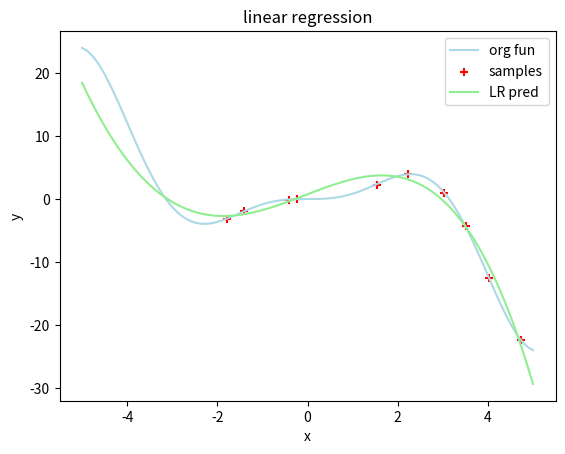

Source code (Python):
import numpy as np
import matplotlib.pyplot as plt

# define function we want to approximate
def my_fun(x):
    y = x**2*np.sin(x)
    return y

## sample from function we want to approximate
n_train = 10
x_train = (np.random.rand((n_train))-0.5)*10
print(x_train)
y_train = my_fun(x_train) + 0.1*np.random.randn(n_train)

# evaluate function to be approximated for plotting
n_pred = 100
x_pred = np.linspace(-5,5,n_pred)
y_plot = my_fun(x_pred)

## feature matrix
def feature_matrix_poly(x,M):
    n = np.size(x)
    Phi = np.zeros((n,M))
    for i in range(n):
        for j in range(M):
            Phi[i,j] = x[i]**j
    return Phi

# select order of polynomial
M = 5

# build feature matrix
Phi_train = feature_matrix_poly(x_train,M)

# compute weights
theta_ml = np.linalg.inv(Phi_train.T@Phi_train)@Phi_train.T@y_train.T

# prediction
Phi_pred = feature_matrix_poly(x_pred,M) # build feature matrix
y_pred_LR = Phi_pred@theta_ml            # predict values

# plot figure
fig = plt.figure()
ax = fig.add_subplot(111)
ax.plot(x_pred,y_plot,color='lightblue')
ax.scatter(x_train,y_train,color='red',marker='+')
ax.plot(x_pred,y_pred_LR,color='lightgreen')
ax.set(title='linear regression',ylabel='y',xlabel='x')
ax.legend(["org fun", "samples", "LR pred"], loc ="best")

plt.show()